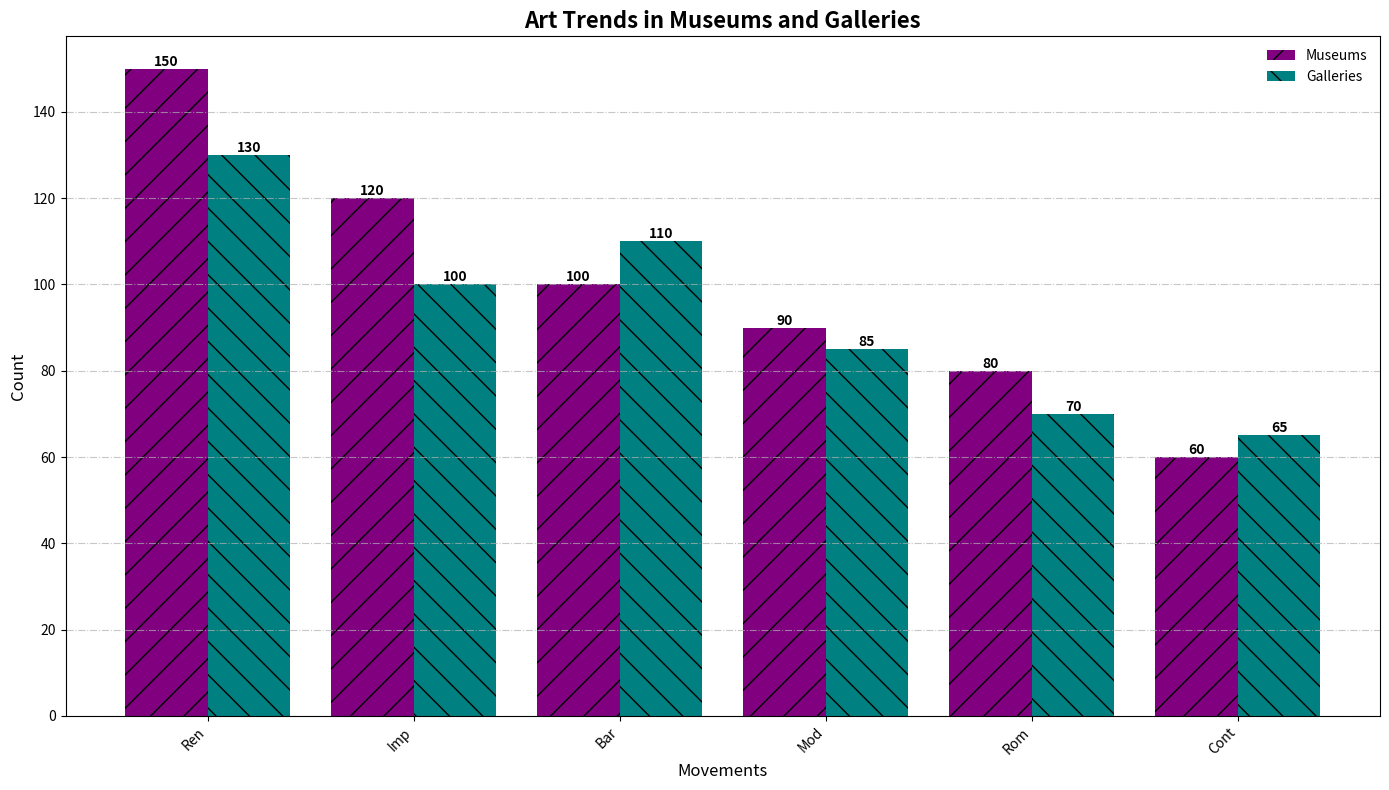

Write the Python code that produced this figure.
import matplotlib.pyplot as plt
import numpy as np

# Prepare data
art_movements = ['Ren', 'Bar', 'Rom', 'Imp', 'Mod', 'Cont']
museum_counts = [150, 100, 80, 120, 90, 60]
gallery_counts = [130, 110, 70, 100, 85, 65]

# Sort data in descending order based on museum_counts
sorted_indices = np.argsort(museum_counts)[::-1]
art_movements_sorted = [art_movements[i] for i in sorted_indices]
museum_counts_sorted = [museum_counts[i] for i in sorted_indices]
gallery_counts_sorted = [gallery_counts[i] for i in sorted_indices]

# Plot sorted bar chart
fig, ax = plt.subplots(figsize=(14, 8))
bar_width = 0.4
x_indexes = np.arange(len(art_movements))

bars_museum = ax.bar(x_indexes - bar_width/2, museum_counts_sorted, color='purple',
                     width=bar_width, hatch='/', label='Museums')
bars_gallery = ax.bar(x_indexes + bar_width/2, gallery_counts_sorted, color='teal',
                      width=bar_width, hatch='\\', label='Galleries')

# Annotate bars
for bar in bars_museum + bars_gallery:
    yval = bar.get_height()
    ax.text(
        bar.get_x() + bar.get_width()/2,
        yval,
        f'{int(yval)}',
        ha='center',
        va='bottom',
        fontsize=10,
        fontweight='bold'
    )

ax.set_title('Art Trends in Museums and Galleries', fontsize=16, fontweight='bold')
ax.set_ylabel('Count', fontsize=12)
ax.set_xlabel('Movements', fontsize=12)

plt.xticks(x_indexes, art_movements_sorted, rotation=45, ha='right')
ax.grid(True, linestyle='-.', alpha=0.7, axis='y')
ax.legend(frameon=False)

plt.tight_layout()
plt.show()
